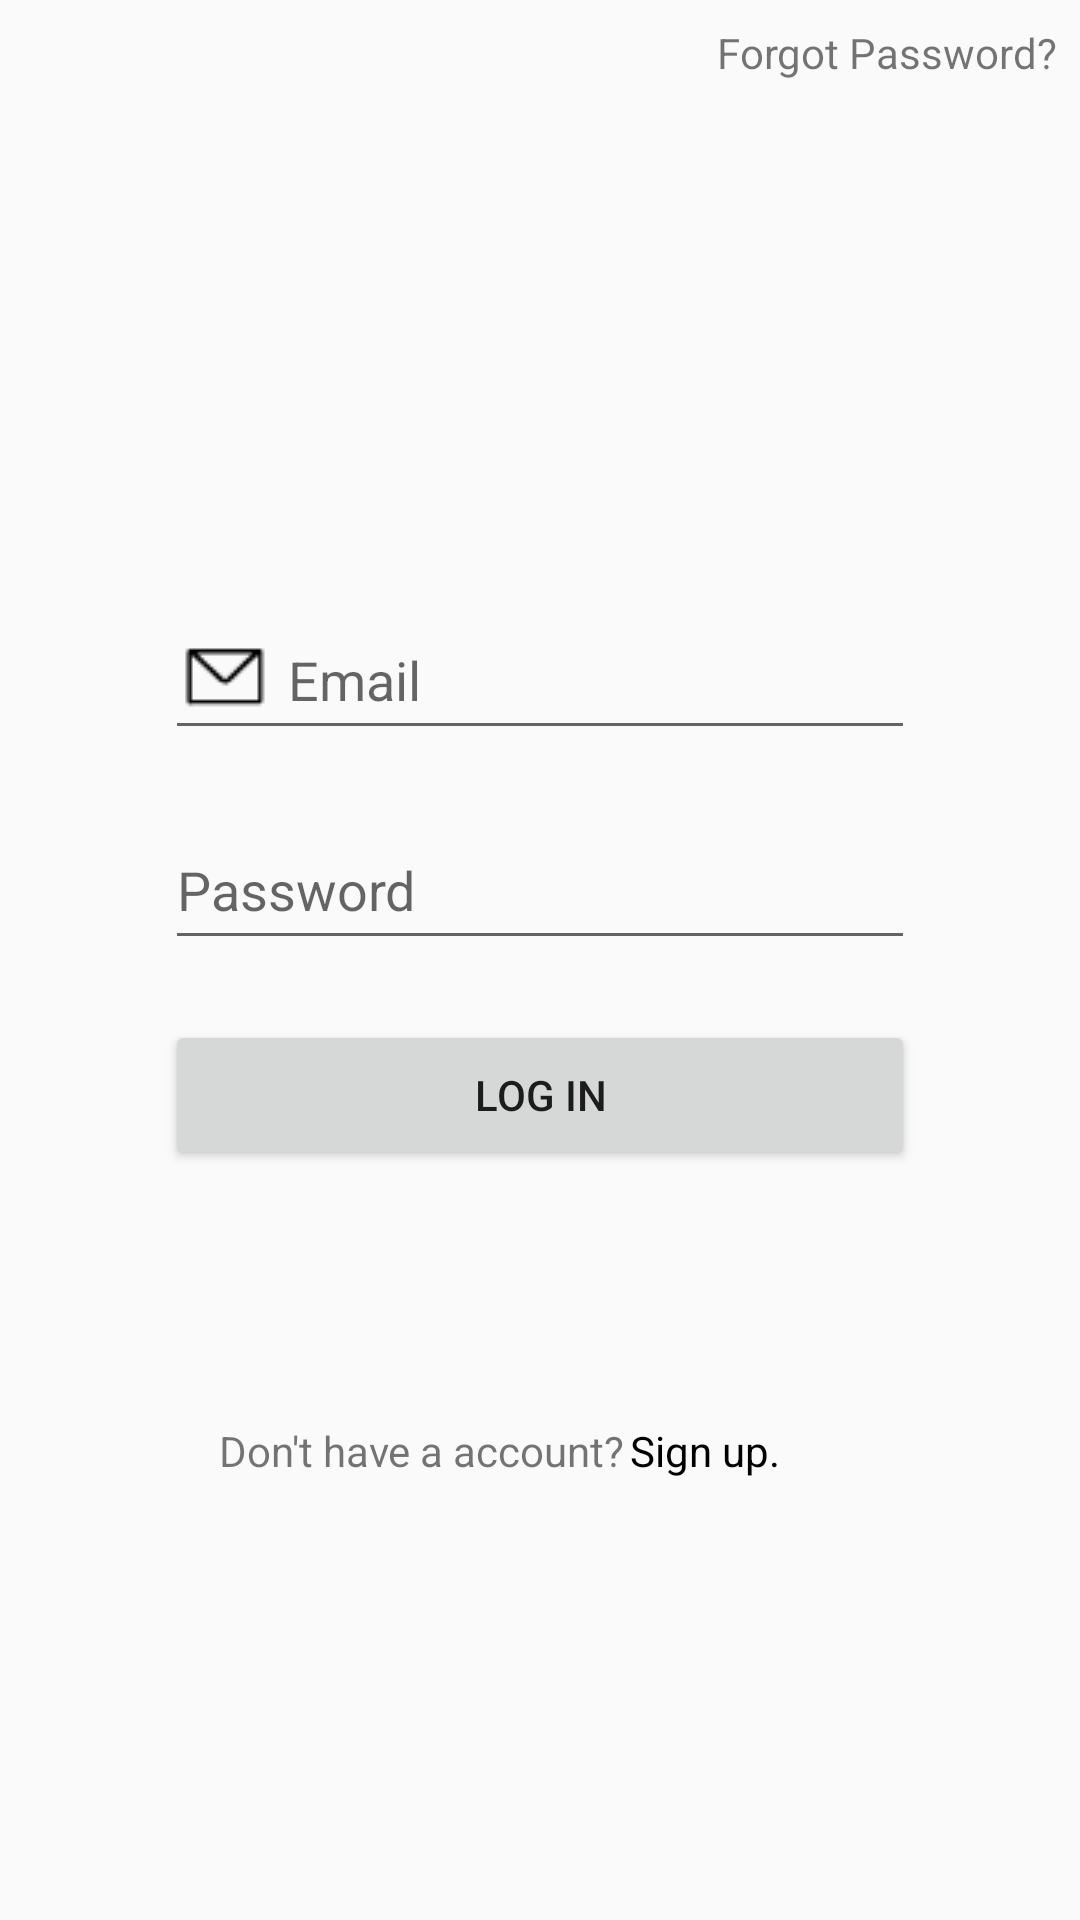

Here is an Android app screen rendered from its layout file. Give the layout XML and the strings, colors and styles it references.
<!-- AndroidManifest.xml: application theme AppTheme.NoActionBar -->
<!-- res/layout/activity_main.xml -->
<?xml version="1.0" encoding="utf-8"?>
<android.support.constraint.ConstraintLayout xmlns:android="http://schemas.android.com/apk/res/android"
    xmlns:app="http://schemas.android.com/apk/res-auto"
    xmlns:tools="http://schemas.android.com/tools"
    android:layout_width="match_parent"
    android:layout_height="match_parent"
    tools:context=".MainActivity">

    <EditText
        android:drawableStart="@drawable/email"
        android:drawablePadding="5dp"
        android:id="@+id/Login_Email"
        android:layout_width="250dp"
        android:layout_height="50dp"
        android:layout_marginStart="8dp"
        android:layout_marginTop="200dp"
        android:layout_marginEnd="8dp"
        android:autofillHints=""
        android:ems="10"
        android:hint="@string/Login_Email"
        android:inputType="textEmailAddress"
        android:singleLine="false"
        app:layout_constraintEnd_toEndOf="parent"
        app:layout_constraintStart_toStartOf="parent"
        app:layout_constraintTop_toTopOf="parent" />

    <EditText
        android:drawableStart="@drawable/password"
        android:drawablePadding="5dp"
        android:id="@+id/Login_PWD"
        android:layout_width="250dp"
        android:layout_height="50dp"
        android:layout_marginStart="8dp"
        android:layout_marginTop="20dp"
        android:layout_marginEnd="8dp"
        android:autofillHints=""
        android:ems="10"
        android:hint="@string/Login_Password"
        android:inputType="textPassword"
        app:layout_constraintEnd_toEndOf="parent"
        app:layout_constraintStart_toStartOf="parent"
        app:layout_constraintTop_toBottomOf="@+id/Login_Email" />

    <Button
        android:id="@+id/button"
        android:layout_width="250dp"
        android:layout_height="50dp"
        android:layout_marginStart="8dp"
        android:layout_marginTop="20dp"
        android:layout_marginEnd="8dp"
        android:onClick="Login"
        android:text="@string/Login_Login"
        app:layout_constraintEnd_toEndOf="parent"
        app:layout_constraintStart_toStartOf="parent"
        app:layout_constraintTop_toBottomOf="@+id/Login_PWD" />

    <TextView
        android:id="@+id/textView2"
        android:layout_width="0dp"
        android:layout_height="20dp"
        android:layout_marginStart="58dp"
        android:layout_marginTop="84dp"
        android:layout_marginEnd="1dp"
        android:gravity="end"
        android:text="@string/Login_SignUpDescription"
        app:layout_constraintEnd_toStartOf="@+id/textView3"
        app:layout_constraintHorizontal_bias="0.5"
        app:layout_constraintStart_toStartOf="parent"
        app:layout_constraintTop_toBottomOf="@+id/button" />

    <TextView
        android:id="@+id/textView3"
        android:layout_width="0dp"
        android:layout_height="20dp"
        android:layout_marginStart="1dp"
        android:gravity="start"
        android:onClick="SignUp"
        android:text="@string/Login_SignUp"
        android:textColor="#000000"
        app:layout_constraintBaseline_toBaselineOf="@+id/textView2"
        app:layout_constraintEnd_toEndOf="parent"
        app:layout_constraintHorizontal_bias="0.5"
        app:layout_constraintStart_toEndOf="@+id/textView2" />

    <TextView
        android:id="@+id/textView12"
        android:layout_width="0dp"
        android:layout_height="wrap_content"
        android:layout_marginStart="230dp"
        android:layout_marginTop="8dp"
        android:layout_marginEnd="8dp"
        android:clickable="true"
        android:gravity="end"
        android:onClick="Forget"
        android:text="@string/Login_ForgotPWD"
        app:layout_constraintEnd_toEndOf="parent"
        app:layout_constraintStart_toStartOf="parent"
        app:layout_constraintTop_toTopOf="parent" />
</android.support.constraint.ConstraintLayout>
<!-- resources referenced by this layout -->
<resources>
  <!-- drawable email: png bitmap (drawable, 467 bytes) -->
  <string name="Login_Email">Email</string>
  <string name="Login_ForgotPWD">Forgot Password?</string>
  <string name="Login_Login">Log in</string>
  <string name="Login_Password">Password</string>
  <string name="Login_SignUp">Sign up.</string>
  <string name="Login_SignUpDescription">Don\'t have a account?</string>
  <style name="AppTheme.NoActionBar" parent="Theme.AppCompat.Light.DarkActionBar">
          <item name="windowActionBar">false</item>
          <item name="windowNoTitle">true</item>
          <item name="android:windowFullscreen">true</item>
      </style>
</resources>
